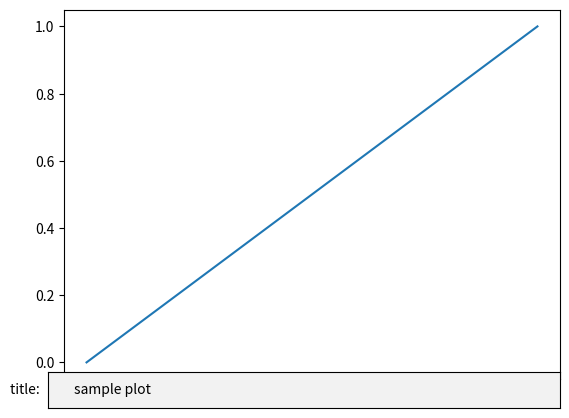

Recreate this plot in Python.
import matplotlib.pyplot as plt
from matplotlib.widgets import TextBox


fig, ax = plt.subplots()
ax.plot([0, 1], [0, 1])

ax_box = plt.axes([0.1, 0.05, 0.8, 0.075], facecolor="lightgoldenrodyellow")
text_box = TextBox(ax_box, "title: ", initial="sample plot")


def submit(text):
    ax.set_title(text)
    fig.canvas.draw_event()


text_box.on_submit(submit)

plt.show()
